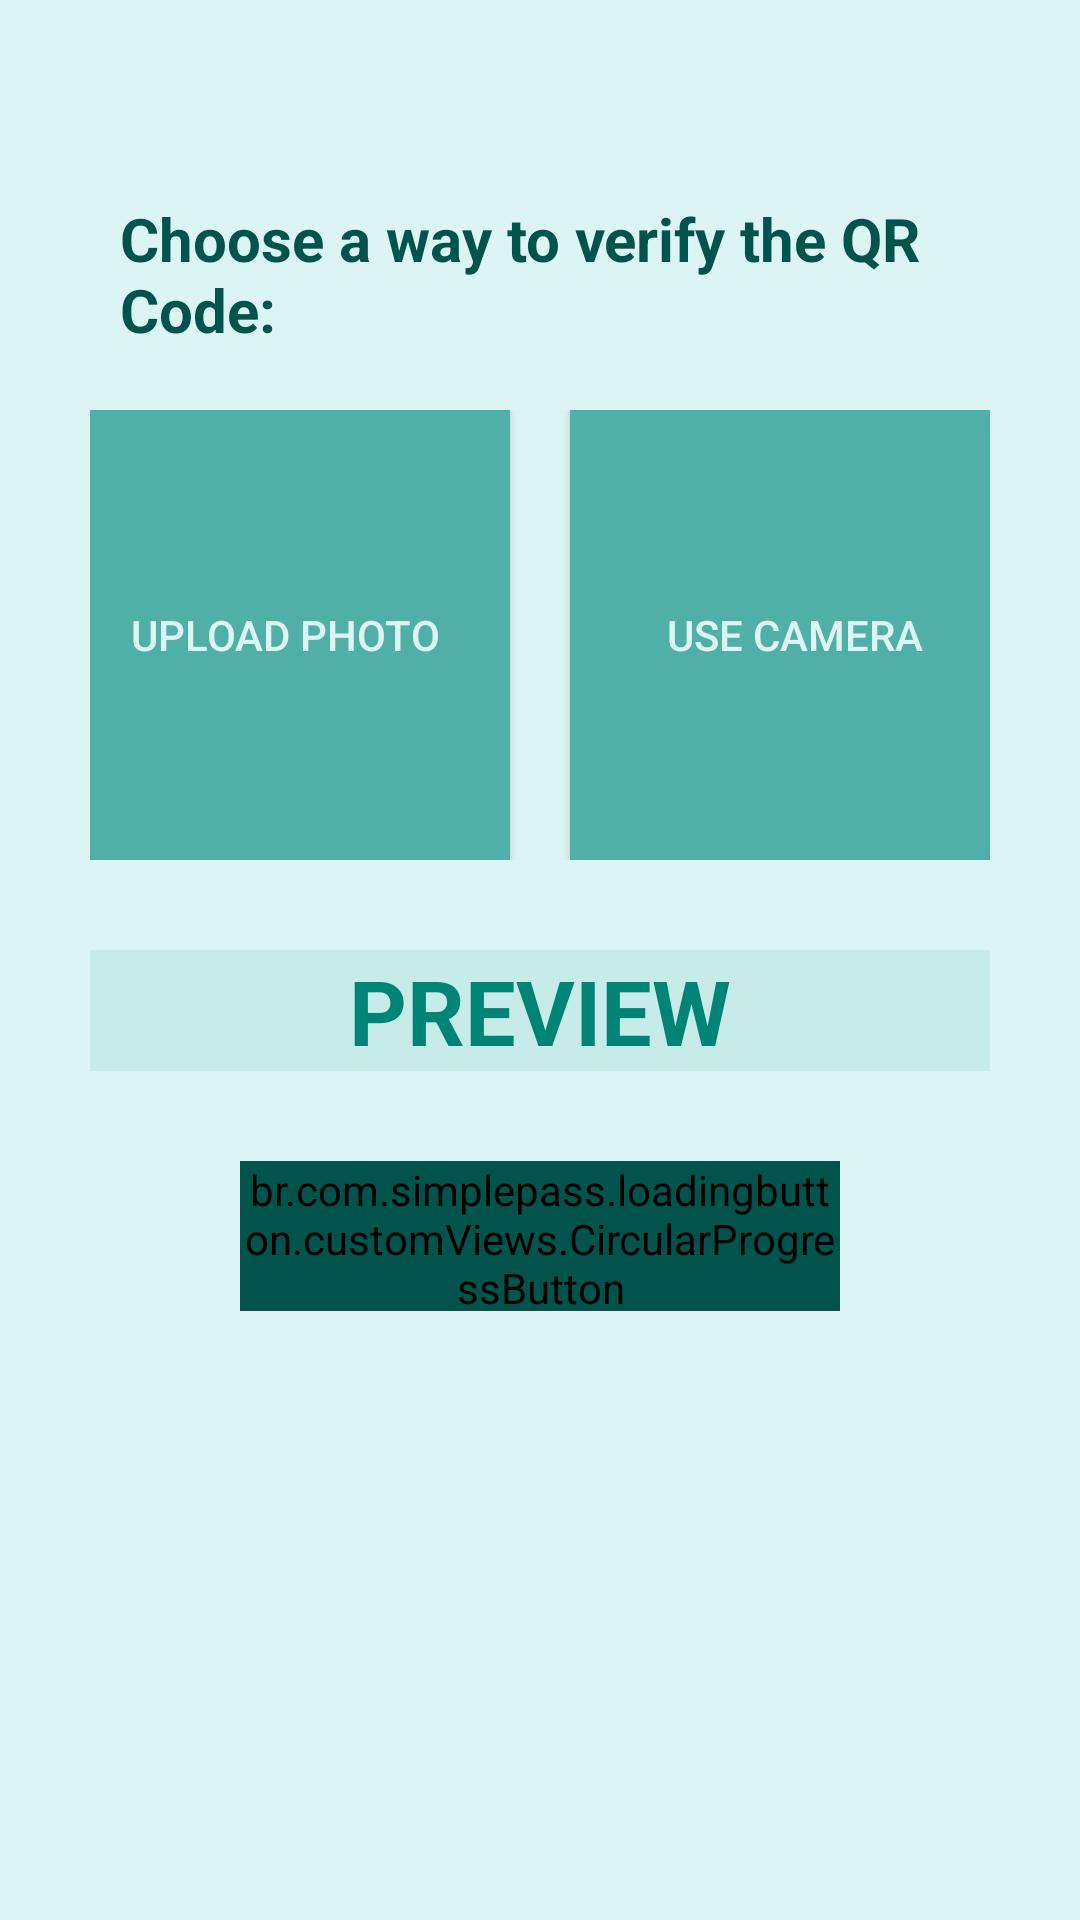

Produce the Android XML layout that renders to this screen, including the resource entries it uses.
<!-- AndroidManifest.xml: application theme Theme.RBI_Pay -->
<!-- res/layout/activity_qrverification.xml -->
<?xml version="1.0" encoding="utf-8"?>
<RelativeLayout xmlns:android="http://schemas.android.com/apk/res/android"
    xmlns:app="http://schemas.android.com/apk/res-auto"
    xmlns:tools="http://schemas.android.com/tools"
    android:id="@+id/main"
    android:layout_width="match_parent"
    android:layout_height="match_parent"
    android:background="@color/green_light"
    tools:context=".QRVerificationActivity">

    <ImageView
        android:id="@+id/back_btn"
        android:layout_width="50dp"
        android:layout_height="50dp"
        android:src="@drawable/back_icon"
        app:tint="@color/green_medium2"
        android:padding="8dp"
        android:layout_marginHorizontal="16dp"
        android:layout_marginTop="16dp" />

    <TextView
        android:id="@+id/heading"
        android:layout_width="match_parent"
        android:layout_height="wrap_content"
        android:text="Choose a way to verify the QR Code:"
        android:textColor="@color/green_dark"
        android:textSize="20sp"
        android:textStyle="bold"
        android:layout_marginHorizontal="40dp"
        android:layout_below="@id/back_btn" />

    <ScrollView
        android:layout_width="match_parent"
        android:layout_height="match_parent"
        android:layout_below="@id/heading"
        android:layout_marginVertical="20dp"
        android:layout_marginHorizontal="30dp">

        <RelativeLayout
            android:layout_width="match_parent"
            android:layout_height="wrap_content">

            <LinearLayout
                android:id="@+id/buttons_ll"
                android:layout_width="match_parent"
                android:layout_height="wrap_content"
                android:orientation="horizontal"
                android:gravity="center">

                <androidx.appcompat.widget.AppCompatButton
                    android:id="@+id/upload_photo_btn"
                    android:layout_width="150dp"
                    android:layout_height="150dp"
                    android:background="@color/green_medium"
                    android:text="Upload Photo"
                    android:padding="10dp"
                    android:layout_marginEnd="10dp"
                    android:textColor="@color/green_light"
                    android:elevation="10dp" />

                <androidx.appcompat.widget.AppCompatButton
                    android:id="@+id/upload_camera_btn"
                    android:layout_width="150dp"
                    android:layout_height="150dp"
                    android:background="@color/green_medium"
                    android:text="Use Camera"
                    android:padding="10dp"
                    android:layout_marginStart="10dp"
                    android:textColor="@color/green_light"
                    android:elevation="10dp" />
            </LinearLayout>

            <ImageView
                android:id="@+id/preview_iv"
                android:layout_width="match_parent"
                android:layout_height="wrap_content"
                android:layout_below="@id/buttons_ll"
                android:adjustViewBounds="true"
                android:layout_marginTop="20dp"
                android:visibility="gone"
                android:scaleType="fitCenter"
                android:background="@drawable/image_icon" />

            <TextView
                android:id="@+id/preview_tv"
                android:layout_width="match_parent"
                android:layout_height="wrap_content"
                android:text="PREVIEW"
                android:layout_below="@+id/preview_iv"
                android:background="@drawable/edittext_bg"
                android:layout_marginTop="30dp"
                android:layout_marginBottom="80dp"
                android:textSize="30sp"
                android:textAlignment="center"
                android:textColor="@color/green_medium2"
                android:textStyle="bold" />

            <br.com.simplepass.loadingbutton.customViews.CircularProgressButton
                android:id="@+id/check_button"
                android:layout_width="200dp"
                android:layout_height="50dp"
                android:backgroundTint="@color/green_dark"
                android:text="Check"
                android:textSize="18sp"
                android:textColor="@color/green_light"
                android:layout_centerHorizontal="true"
                android:layout_alignParentBottom="true"
                android:layout_marginBottom="20dp"
                app:spinning_bar_color="@color/green_medium"/>
        </RelativeLayout>
    </ScrollView>
</RelativeLayout>
<!-- resources referenced by this layout -->
<resources>
  <color name="green_dark">#03534d</color>
  <color name="green_light">#dcf4f4</color>
  <color name="green_medium">#50afa7</color>
  <color name="green_medium2">#008475</color>
  <!-- drawable edittext_bg (drawable) -->
  <?xml version="1.0" encoding="utf-8"?>
  <shape xmlns:android="http://schemas.android.com/apk/res/android"
      android:shape="rectangle">
  
      <solid android:width="2dp"
          android:color="#2D69BEB7"/>
  
  </shape>
  <!-- drawable image_icon (drawable) -->
  <vector xmlns:android="http://schemas.android.com/apk/res/android" android:height="360dp" android:tint="@color/green_medium" android:viewportHeight="24" android:viewportWidth="24" android:width="360dp">
        
      <path android:fillColor="@android:color/white" android:pathData="M21,19V5c0,-1.1 -0.9,-2 -2,-2H5c-1.1,0 -2,0.9 -2,2v14c0,1.1 0.9,2 2,2h14c1.1,0 2,-0.9 2,-2zM8.5,13.5l2.5,3.01L14.5,12l4.5,6H5l3.5,-4.5z"/>
      
  </vector>
  <style name="Theme.RBI_Pay" parent="Base.Theme.RBI_Pay" />
  <style name="Base.Theme.RBI_Pay" parent="Theme.Material3.Light.NoActionBar">
          
          
          <item name="colorPrimary">@color/green_medium2</item>
          <item name="colorOnPrimary">@color/green_medium2</item>
          <item name="colorPrimaryDark">@color/green_medium2</item>
          <item name="colorPrimaryVariant">@color/green_medium2</item>
          <item name="colorSurface">@color/green_medium2</item>
          <item name="colorOnSurface">@color/green_medium2</item>
          <item name="android:statusBarColor">@color/green_medium2</item>
      </style>
</resources>
